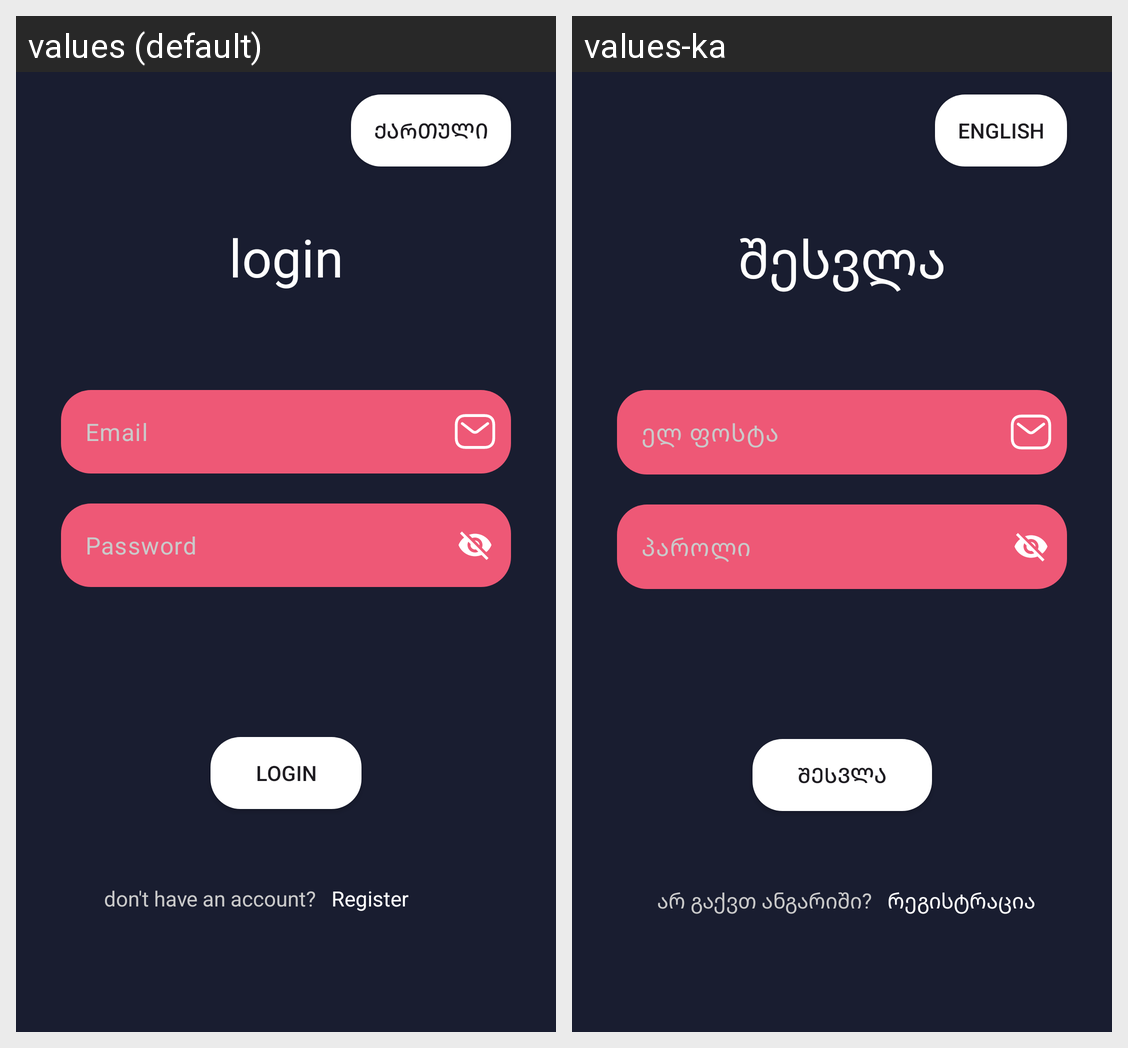

The Android screen above is rendered under two locales of the same app. Produce the string resources it draws, with the default and per-locale values.
Android screen res/layout/fragment_login.xml rendered under 2 locales, left to right: values (default), values-ka. Device: Nexus 5 (rendered at 1080×1920; each locale shown at half size, 540×960, under a caption strip naming it); theme Theme.WallpaperApp.
Strings drawn on this screen, with the default value and each locale's value (text and hints the layout hard-codes, and strings that could not be matched under every locale, appear in the picture but are not listed):

language
  values: ქართული
  values-ka: English

login
  values: login
  values-ka: შესვლა

email
  values: Email
  values-ka: ელ ფოსტა

password
  values: Password
  values-ka: პაროლი

dont_have_an_account
  values: don't have an account?
  values-ka: არ გაქვთ ანგარიში?

register
  values: Register
  values-ka: რეგისტრაცია
